3-way image classification set "home_cooked" from GitHub (sofusham/RPS_02214); label vocabulary: paper, rock, scissors.

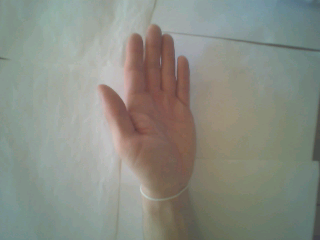
Label: paper

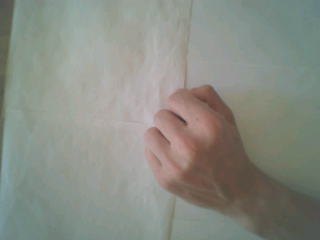
Label: rock

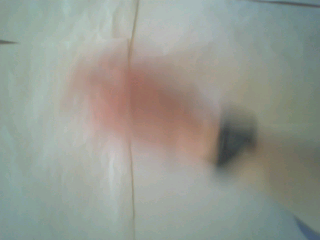
Label: paper

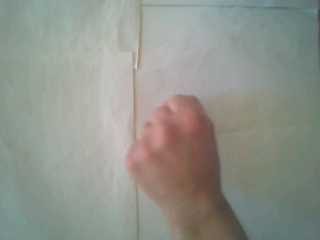
Label: rock

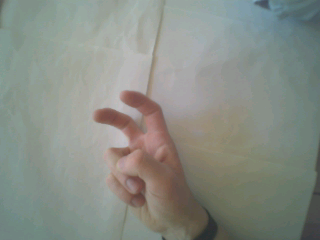
Label: scissors

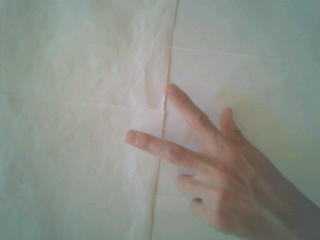
Label: scissors
